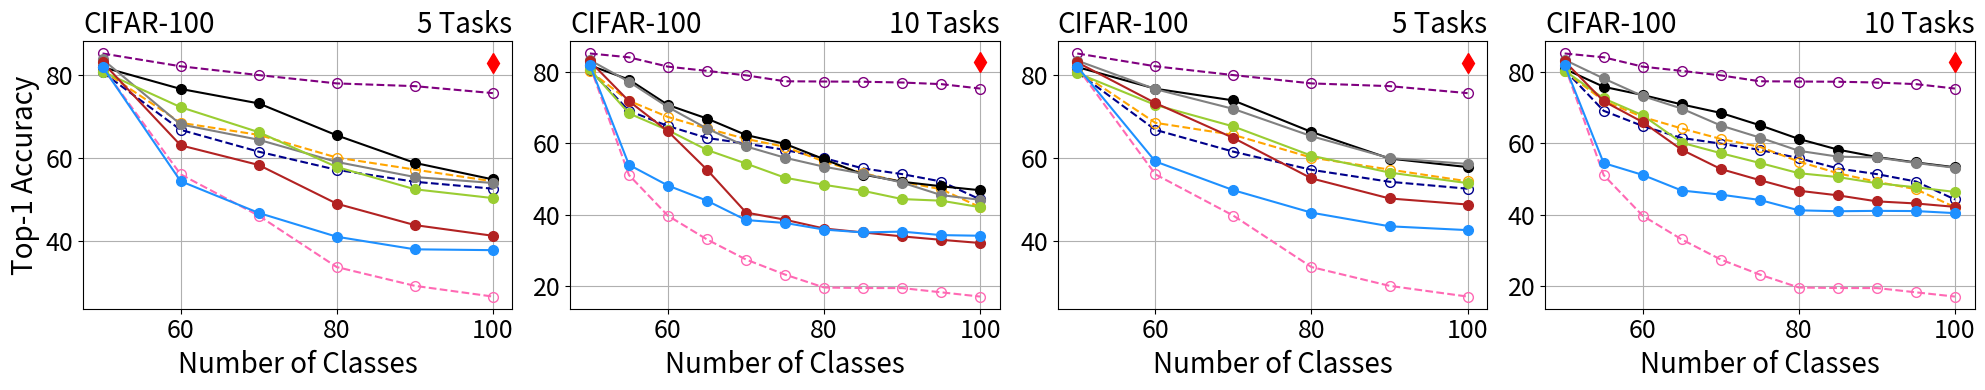

Generate this figure with matplotlib:
import matplotlib.pyplot as plt

# Example data
num_categories = [50, 60, 70, 80, 90, 100]
ipc = [85.1, 82.02, 79.9, 77.9, 77.24, 75.56]
podnet = [83.7, 68.03, 64.34, 59, 55.37, 53.93]
der = [81.82, 76.57, 73.09, 65.4, 58.77, 54.79]
ucir = [80.74, 72.18, 66.17, 57.79, 52.42, 50.3]
coil = [82.98, 63, 58.27, 48.95, 43.8, 41.23]
icarl = [81.92, 54.37, 46.73, 41, 37.97, 37.77]
lwf = [81.74, 56.02, 46.07, 33.7, 29.18, 26.6]
ssre = [80.58, 66.73, 61.47, 57.1, 54.23, 52.56]
pa2s = [81.02, 68.417, 65.514, 60.05, 57.16, 54.34]

fontsize0=20
fontsize1=18

# Plot the results
fig, axs = plt.subplots(nrows=1, ncols=4, figsize=(8/0.8*2, 4))
l,=axs[0].plot([100], [82.7], label='JointCNN', marker='d', markersize=10, color='red')
l0,=axs[0].plot(num_categories, ipc, label='IPC-BYOL', linestyle='--', marker='o', markersize=7,  color='purple',markerfacecolor='none', markeredgewidth=1)
l1,=axs[0].plot(num_categories, ssre, label='SSRE', linestyle='--', marker='o', markersize=7,  color='darkblue',markerfacecolor='none', markeredgewidth=1)
l2,=axs[0].plot(num_categories, pa2s, label='PASS', linestyle='--', marker='o', markersize=7,  color='orange',markerfacecolor='none', markeredgewidth=1)
l3,=axs[0].plot(num_categories, lwf, label='LwF', linestyle='--', marker='o', markersize=7,  color='hotpink',markerfacecolor='none', markeredgewidth=1)
l4,=axs[0].plot(num_categories, der, label='DER', marker='o', markersize=7, color='black')
l5,=axs[0].plot(num_categories, podnet, label='PODNet', marker='o', markersize=7, color='gray')
l6,=axs[0].plot(num_categories, ucir, label='UCIR', marker='o', markersize=7, color='yellowgreen')
l7,=axs[0].plot(num_categories, coil, label='COIL', marker='o', markersize=7, color='firebrick')
l8,=axs[0].plot(num_categories, icarl, label='iCaRL', marker='o', markersize=7, color='dodgerblue')



axs[0].set_xlabel('Number of Classes',fontsize=fontsize0)
axs[0].set_ylabel('Top-1 Accuracy',fontsize=fontsize0)
axs[0].set_title('CIFAR-100',loc="left",fontsize=fontsize0)
axs[0].set_title('5 Tasks',loc="right",fontsize=fontsize0)
axs[0].tick_params(axis='both', which='major', labelsize=fontsize1)
axs[0].grid(True)


num_categories = [50, 55, 60, 65, 70, 75, 80, 85, 90, 95, 100]
ipc = [85.16,84.09,81.47,80.28,79.03,77.37,77.3,77.24,77.02,76.57,75.33]
podnet = [83.3,77.24,70.13,64.12,59.1,55.92,53.41,51.45,48.96,45.46,44.13]
der = [81.82,77.85,70.72,66.92,62.31,59.81,55.52,51.22,49.19,47.93,46.82]
ucir = [80.74,68.36,63.65,58.11,54.3,50.33,48.34,46.65,44.34,43.89,42.06]
coil = [82.98,71.8,63.32,52.57,40.57,38.55,36.09,34.99,33.88,32.92,32.03]
icarl = [81.92,53.95,48.13,43.88,38.46,37.65,35.79,34.99,35.22,34.24,34.06]
lwf = [81.74,51.07,39.67,33.02,27.39,23.17,19.55,19.4,19.39,18.2,17.01]
ssre = [80.58, 69.09, 64.82, 61.48, 59.89, 58.13, 55.82, 52.93, 51.34, 49.27, 44.23]
pa2s = [80.2, 71.89, 67.36, 64.13, 61.21, 58.98, 54.86, 51.58, 49.17, 47.1, 42.05]

axs[1].plot([100], [82.7], label='JointCNN', marker='d', markersize=10, color='red')
axs[1].plot(num_categories, ipc, label='IPC-BYOL', linestyle='--', marker='o', markersize=7, color='purple',markerfacecolor='none', markeredgewidth=1)
axs[1].plot(num_categories, ssre, label='SSRE', linestyle='--', marker='o', markersize=7, color='darkblue',markerfacecolor='none', markeredgewidth=1)
axs[1].plot(num_categories, pa2s, label='PASS', linestyle='--', marker='o', markersize=7, color='orange',markerfacecolor='none', markeredgewidth=1)
axs[1].plot(num_categories, lwf, label='LwF', linestyle='--', marker='o', markersize=7, color='hotpink',markerfacecolor='none', markeredgewidth=1)

axs[1].plot(num_categories, der, label='DER', marker='o', markersize=7,color='black')
axs[1].plot(num_categories, podnet, label='PODNet', marker='o', markersize=7,color='gray')
axs[1].plot(num_categories, ucir, label='UCIR', marker='o', markersize=7,color='yellowgreen')
axs[1].plot(num_categories, coil, label='COIL', marker='o', markersize=7,color='firebrick')
axs[1].plot(num_categories, icarl, label='iCaRL', marker='o', markersize=7,color='dodgerblue')


axs[1].set_xlabel('Number of Classes',fontsize=fontsize0)
# axs[1].set_ylabel('Top-1 Accuracy',fontsize=fontsize0)
axs[1].set_title('CIFAR-100',loc="left",fontsize=fontsize0)
axs[1].set_title('10 Tasks',loc="right",fontsize=fontsize0)
axs[1].tick_params(axis='both', which='major', labelsize=fontsize1)

axs[1].grid(True)



num_categories = [50, 60, 70, 80, 90, 100]
ipc = [85.1, 82.02, 79.9, 77.9, 77.24, 75.56]
podnet = [83.38, 76.52, 71.76, 65.2, 59.92, 58.52]
der = [81.84, 76.62, 73.8, 66.22, 59.82, 57.76]
ucir = [80.38, 72.72, 67.54, 60.5, 56.44, 53.9]
coil = [82.96, 73.17, 64.77, 55.04, 50.21, 48.75]
icarl = [81.92, 59.12, 52.2, 46.79, 43.51, 42.59]
lwf = [81.74, 56.02, 46.07, 33.7, 29.18, 26.6]
ssre = [80.58, 66.73, 61.47, 57.1, 54.23, 52.56]
pa2s = [81.02, 68.417, 65.514, 60.05, 57.16, 54.34]








axs[2].plot([100], [82.7], label='JointCNN', marker='d', markersize=10, color='red')
axs[2].plot(num_categories, ipc, label='IPC-BYOL', linestyle='--', marker='o', markersize=7, color='purple',markerfacecolor='none', markeredgewidth=1)
axs[2].plot(num_categories, ssre, label='SSRE', linestyle='--', marker='o', markersize=7, color='darkblue',markerfacecolor='none', markeredgewidth=1)
axs[2].plot(num_categories, pa2s, label='PASS', linestyle='--', marker='o', markersize=7, color='orange',markerfacecolor='none', markeredgewidth=1)
axs[2].plot(num_categories, lwf, label='LwF', linestyle='--', marker='o', markersize=7, color='hotpink',markerfacecolor='none', markeredgewidth=1)
axs[2].plot(num_categories, der, label='DER', marker='o', markersize=7,color='black')
axs[2].plot(num_categories, podnet, label='PODNet', marker='o', markersize=7,color='gray')
axs[2].plot(num_categories, ucir, label='UCIR', marker='o', markersize=7,color='yellowgreen')
axs[2].plot(num_categories, coil, label='COIL', marker='o', markersize=7,color='firebrick')
axs[2].plot(num_categories, icarl, label='iCaRL', marker='o', markersize=7,color='dodgerblue')
axs[2].set_xlabel('Number of Classes',fontsize=fontsize0)
# axs[2].set_ylabel('Top-1 Accuracy',fontsize=fontsize0)
axs[2].set_title('CIFAR-100',loc="left",fontsize=fontsize0)
axs[2].set_title('5 Tasks',loc="right",fontsize=fontsize0)
axs[2].tick_params(axis='both', which='major', labelsize=fontsize1)
axs[2].grid(True)






num_categories = [50, 55, 60, 65, 70, 75, 80, 85, 90, 95, 100]
ipc = [85.16,84.09,81.47,80.28,79.03,77.37,77.3,77.24,77.02,76.57,75.33]
podnet = [83.38, 78.15, 73.22, 69.71, 64.97, 61.59, 57.88, 56.24, 56, 54.46, 53.11]
der = [80.84, 75.82, 73.52, 70.88, 68.5, 65.05, 61.2, 58.21, 56.13, 54.6, 53.26]
ucir = [80.38, 72.55, 67.83, 60.15, 57.21, 54.47, 51.6, 50.51, 48.78, 47.65, 46.34]
coil = [82.96, 71.78, 65.93, 58.17, 52.77, 49.65, 46.68, 45.39, 43.7, 43.11, 42.16]
icarl = [81.92, 54.44, 51.12, 46.74, 45.59, 44.09, 41.19, 40.93, 41.04, 40.98, 40.4]
lwf = [81.74,51.07,39.67,33.02,27.39,23.17,19.55,19.4,19.39,18.2,17.01]
ssre = [80.58, 69.09, 64.82, 61.48, 59.89, 58.13, 55.82, 52.93, 51.34, 49.27, 44.23]
pa2s = [80.2, 71.89, 67.36, 64.13, 61.21, 58.98, 54.86, 51.58, 49.17, 47.1, 42.05]

axs[3].plot([100], [82.7], label='JointCNN', marker='d', markersize=10, color='red')
axs[3].plot(num_categories, ipc, label='IPC-BYOL', linestyle='--', marker='o', markersize=7, color='purple',markerfacecolor='none', markeredgewidth=1)
axs[3].plot(num_categories, ssre, label='SSRE', linestyle='--', marker='o', markersize=7, color='darkblue',markerfacecolor='none', markeredgewidth=1)
axs[3].plot(num_categories, pa2s, label='PASS', linestyle='--', marker='o', markersize=7, color='orange',markerfacecolor='none', markeredgewidth=1)
axs[3].plot(num_categories, lwf, label='LwF', linestyle='--', marker='o', markersize=7, color='hotpink',markerfacecolor='none', markeredgewidth=1)
axs[3].plot(num_categories, der, label='DER', marker='o', markersize=7,color='black')
axs[3].plot(num_categories, podnet, label='PODNet', marker='o', markersize=7,color='gray')
axs[3].plot(num_categories, ucir, label='UCIR', marker='o', markersize=7,color='yellowgreen')
axs[3].plot(num_categories, coil, label='COIL', marker='o', markersize=7,color='firebrick')
axs[3].plot(num_categories, icarl, label='iCaRL', marker='o', markersize=7,color='dodgerblue')
axs[3].set_xlabel('Number of Classes',fontsize=fontsize0)
# axs[3].set_ylabel('Top-1 Accuracy',fontsize=fontsize0)
axs[3].set_title('CIFAR-100',loc="left",fontsize=fontsize0)
axs[3].set_title('10 Tasks',loc="right",fontsize=fontsize0)
axs[3].tick_params(axis='both', which='major', labelsize=fontsize1)
axs[3].grid(True)

# axs[1].set_yticklabels([])
# axs[2].set_yticklabels([])
# axs[3].set_yticklabels([])
axs[1].set_ylabel('')
axs[2].set_ylabel('')
axs[3].set_ylabel('')

# fig.legend(loc='upper center', bbox_to_anchor=(0.5, 1.1), ncol=9)
# fig.tight_layout()
# plt.legend(loc='upper center', bbox_to_anchor=(0.5, 1.2), ncol=5)
# legend=plt.figlegend(handles=[l0,l1,l2,l3,l4,l5,l6,l7,l8,l],loc='upper center', bbox_to_anchor=(0.5, 1.3), ncol=5,columnspacing=1.0,fontsize=fontsize0)
plt.tight_layout()
# fig.savefig('cifar100-all-legend.pdf', bbox_extra_artists=(legend,), bbox_inches='tight')
fig.savefig('cifar100-all-PR2.pdf')

plt.show()
